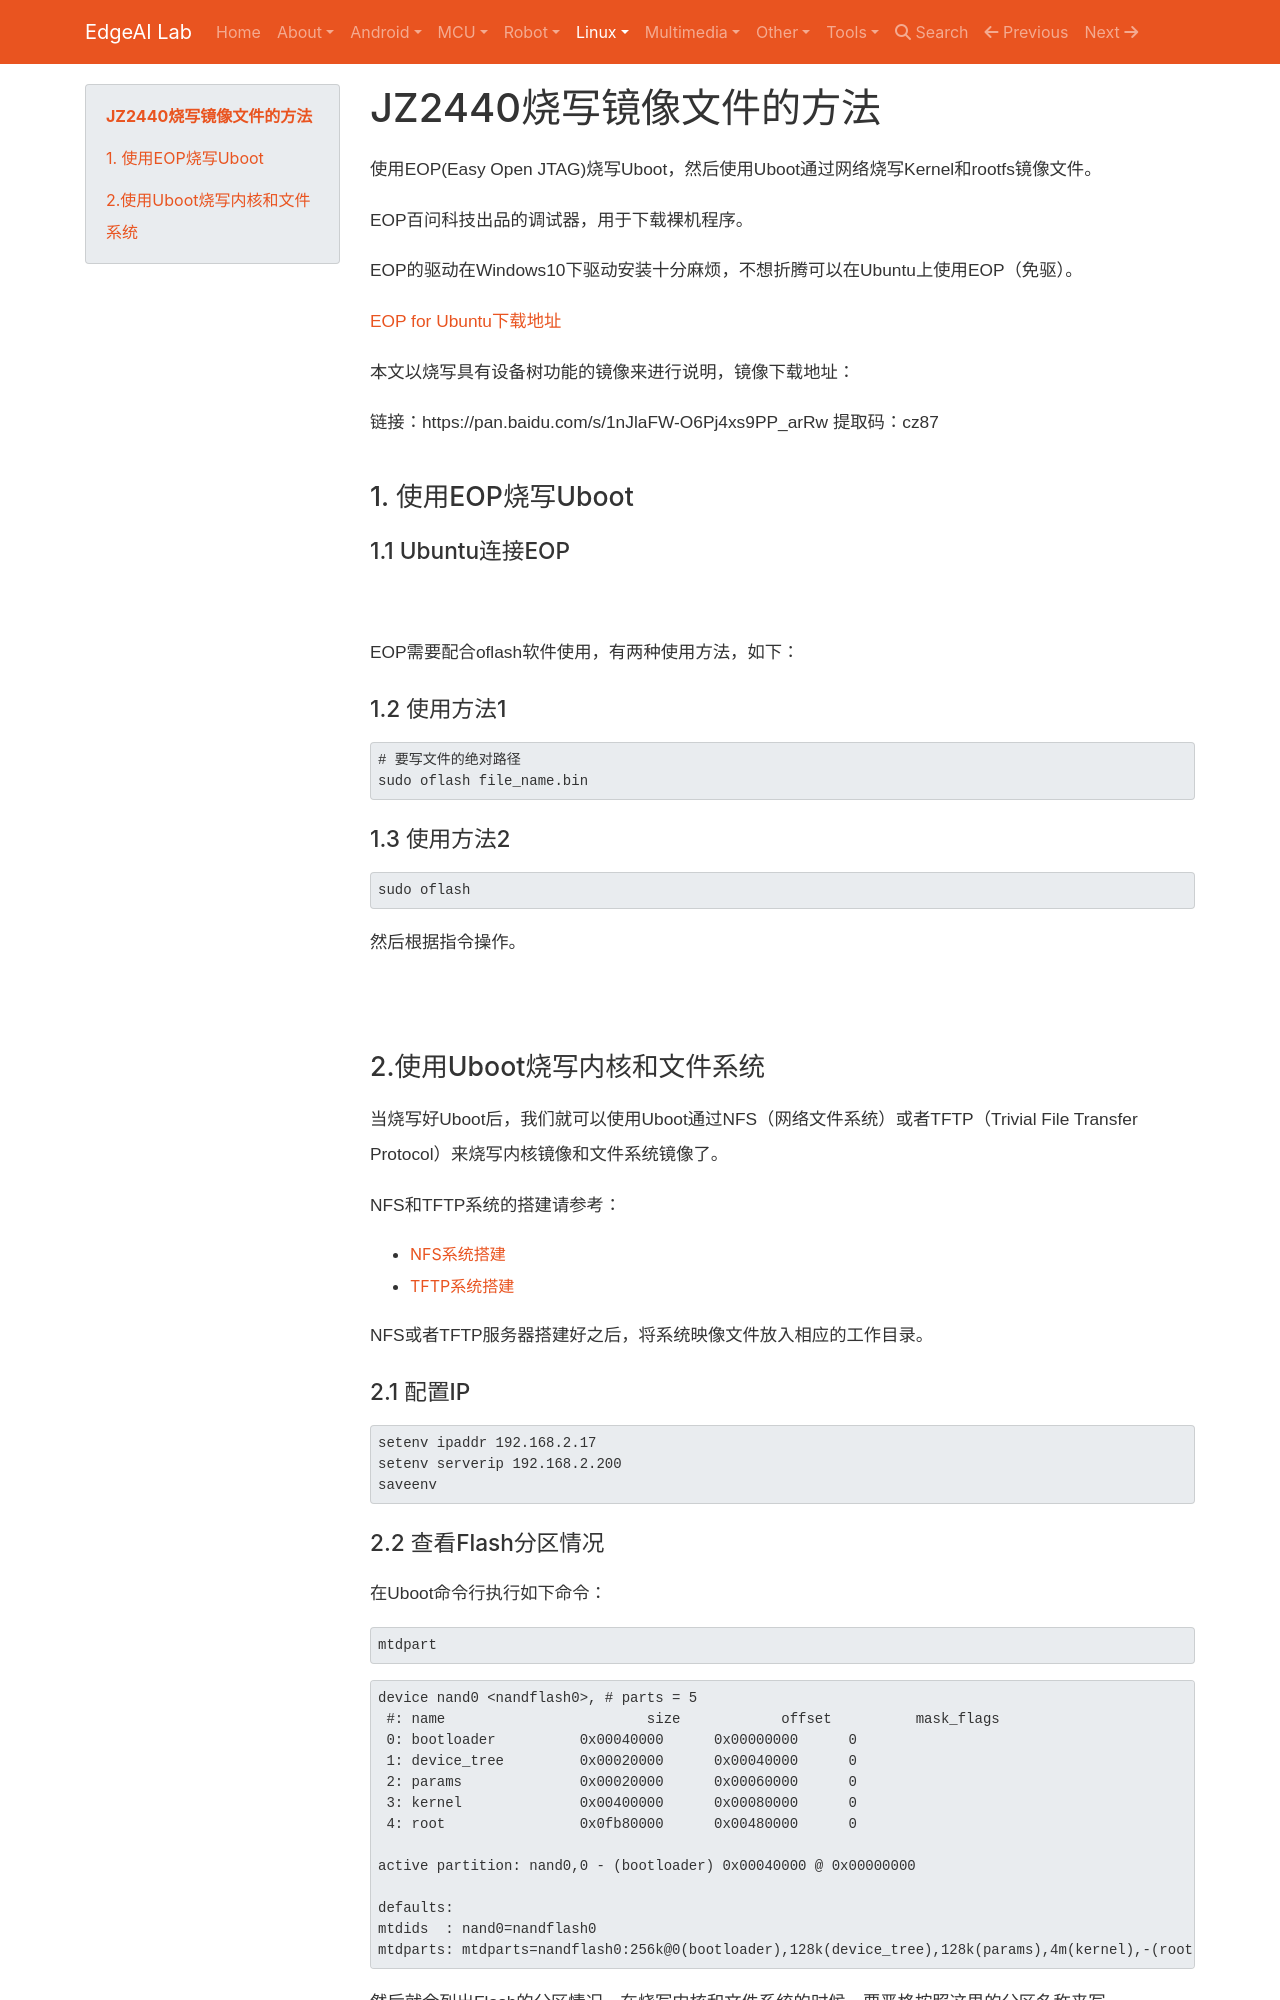

repository: EdgeAI-Lab/notebook · page: Embedded System/linux/jz2440/jz2440_download_image_files/index.html · generator: mkdocs

# JZ2440烧写镜像文件的方法

使用EOP(Easy Open JTAG)烧写Uboot，然后使用Uboot通过网络烧写Kernel和rootfs镜像文件。

EOP百问科技出品的调试器，用于下载裸机程序。

EOP的驱动在Windows10下驱动安装十分麻烦，不想折腾可以在Ubuntu上使用EOP（免驱）。

[EOP for Ubuntu下载地址](https://pan.baidu.com/s/1Yz_5x_PRXMeIoEhU8I2G-g)


本文以烧写具有设备树功能的镜像来进行说明，镜像下载地址：

链接：https://pan.baidu.com/s/1nJlaFW-O6Pj4xs9PP_arRw 
提取码：cz87 


## 1. 使用EOP烧写Uboot

### 1.1 Ubuntu连接EOP

![](../../../assets/images/EmbeddedSystem/linux/jz2440/oflash_connect_ubuntu.png)


EOP需要配合oflash软件使用，有两种使用方法，如下：

### 1.2 使用方法1

```
# 要写文件的绝对路径
sudo oflash file_name.bin
```


### 1.3 使用方法2

```
sudo oflash
```

然后根据指令操作。

![](../../../assets/images/EmbeddedSystem/linux/jz2440/oflash_usage.png)

## 2.使用Uboot烧写内核和文件系统

当烧写好Uboot后，我们就可以使用Uboot通过NFS（网络文件系统）或者TFTP（Trivial File Transfer Protocol）来烧写内核镜像和文件系统镜像了。

NFS和TFTP系统的搭建请参考：

* [NFS系统搭建](../embedded_linux_dev_env/nfs_server.md)
* [TFTP系统搭建](../embedded_linux_dev_env/tftp_server.md)

NFS或者TFTP服务器搭建好之后，将系统映像文件放入相应的工作目录。

### 2.1 配置IP

```
setenv ipaddr 192.168.2.17
setenv serverip 192.168.2.200
saveenv
```
